Image classification data set "dataset_v4" (yeonebin/v2 on GitHub). Class labels (11): concealed multiple targets, hammer, knife, multiple targets, pistol, plier, rifle, satellite model, snips, stiletto, wrench.

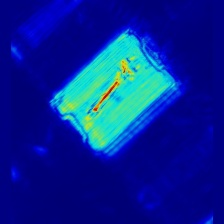
Label: wrench

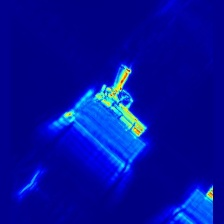
Label: pistol

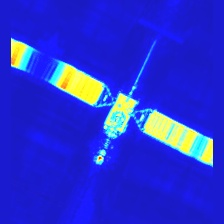
Label: satellite model

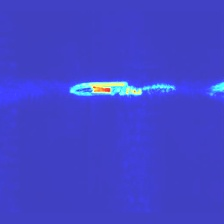
Label: stiletto

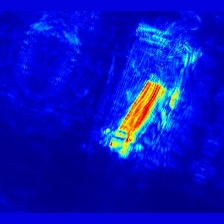
Label: knife

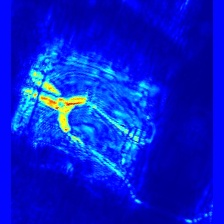
Label: snips
